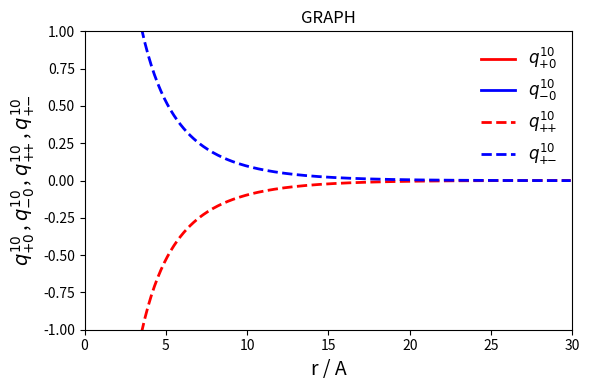

Write the Python code that produced this figure. (Note: this script raises an exception after producing the figure.)
#program that animates q10 correlation functions derived in:
#screening of ionic interactions in a charged adsorbent - 
#the application of Replica Ornstein - Zernike equations 
import numpy as np
import matplotlib.pyplot as plt
from matplotlib.animation import FuncAnimation
zp=1 #this is the charge number of cations - annealed fluid
z0=1 #this is the charge number of cations - matrix
z0d=1 #this is the charge number of anions - template
rmax=30 #this is the radius or the size of the x axis
r=np.arange(0.1,rmax,0.1)
ymax=1 #this is the value of q10 functions or the size of the y axis
Q=1.2
epsilon=1
c0=0.425
#c1=0.005
#c1=0.03
c1=3.187/1000
#c1=6.8325/100_000
Lb=7.14
pi=3.14
rho0=c0*6.023/10000 #units should be 1/A^3 for each rho quantity
rho0d=rho0*epsilon     #this is rho0'
rho1=c1*6.023/10000     #this is rho1+ for the electroneutral adsorbent (the same as rho1- in this case)
rhop1=c1*6.023/10000    #this is rho1+ for the new system
rhom1=rhop1+rho0d    #this is rho1- for the new system
a=4*pi*Lb*zp*z0
c=4*pi*rho0*Lb
k0old=4*pi*Lb*(2*rho0*z0**2)/Q # k0 squared for the electroneutral adsorbent
k0=4*pi*Lb*(rho0*z0**2+rho0d*z0d**2)/Q #k0 squared for the new system
k1=zp*zp*4*pi*Lb*(2*rho1) #k1 squared for the electroneutral adsorbent

#old aka electroneutral adsorbent
q10_pp=-zp*z0*(Lb/(k0old-k1))*((k0old*np.exp(-np.sqrt(k0old)*r)/r)-(k1*np.exp(-np.sqrt(k1)*r)/r))
q10_pm=-q10_pp

def q10_p0(r,a,c,pi,Q,k0,w,zp):
    s=zp*zp*4*pi*Lb*(rhop1+rhom1*w*w)
    return -(a*c/(4*pi*r*Q*(k0-s)))*(np.exp(-np.sqrt(k0)*r)-
             np.exp(-np.sqrt(s)*r))-(a/(4*pi*r))*np.exp(-np.sqrt(s)*r)
def q10_m0(r,a,c,pi,Q,k0,w,zp):
    s=zp*zp*4*pi*Lb*(rhop1+rhom1*w*w)
    return w*((a*c/(4*pi*r*Q*(k0-s)))*(np.exp(-np.sqrt(k0)*r)-
             np.exp(-np.sqrt(s)*r))+(a/(4*pi*r))*np.exp(-np.sqrt(s)*r))

fig = plt.figure(figsize=(6,4))
ax=fig.add_subplot(111)
ax.set_xlim(0, rmax)
ax.set_ylim(-ymax, ymax)
q_p0,=ax.plot([],[],"r",linewidth=2,label="$q^{10}_{+\,\,\!\!0\!\!}$")
q_m0,=ax.plot([],[],"b",linewidth=2,label="$q^{10}_{-\,\,\!\!0\!\!}$")
q_pp,=ax.plot(r,q10_pp,"r--",linewidth=2,label="$q^{10}_{+\!\!+\!\!}$")
q_pm,=ax.plot(r,q10_pm,"b--",linewidth=2,label="$q^{10}_{+\!\!-\!\!}$")
ax.set_xlabel("r / A",fontsize=14)
ax.set_ylabel("$q^{10}_{+\,\,\!\!0\!\!}$ , $q^{10}_{-\,\,\!\!0\!\!}$ , $q^{10}_{+\!\!+\!\!}$ , $q^{10}_{+\!\!-\!\!}$",fontsize=14)
title=ax.set_title("GRAPH")
labels=["label1","label2"]
ax.legend(loc="upper right",frameon=False,labelspacing=0.4,fontsize=12)
def animate(i):
    r=np.arange(0.1,rmax,0.1)
    y=q10_p0(r,a,c,pi,Q,k0,0.1*i+1,zp)
    z=q10_m0(r,a,c,pi,Q,k0,0.1*i+1,zp)
    title.set_text("razmerje nabojev -> w ="+" "+str(round(0.1*i+1,1)))
    q_p0.set_data(r,y)
    q_m0.set_data(r,z)

ani = FuncAnimation(fig, func=animate, frames=91, interval=200,repeat=True)
#the upper line allows the user to adjust the speed and number of frames, which 
#in turn defines the upper limit of w (the bottom limit is set to 1)
fig.tight_layout()
ani.save("C://Users/tibor mlakar/Desktop/slike magistrska/q10_ANIMACIJE/q10_2b.gif",fps=2)
#the upper line saves the animation at a specified location (note from my example)
